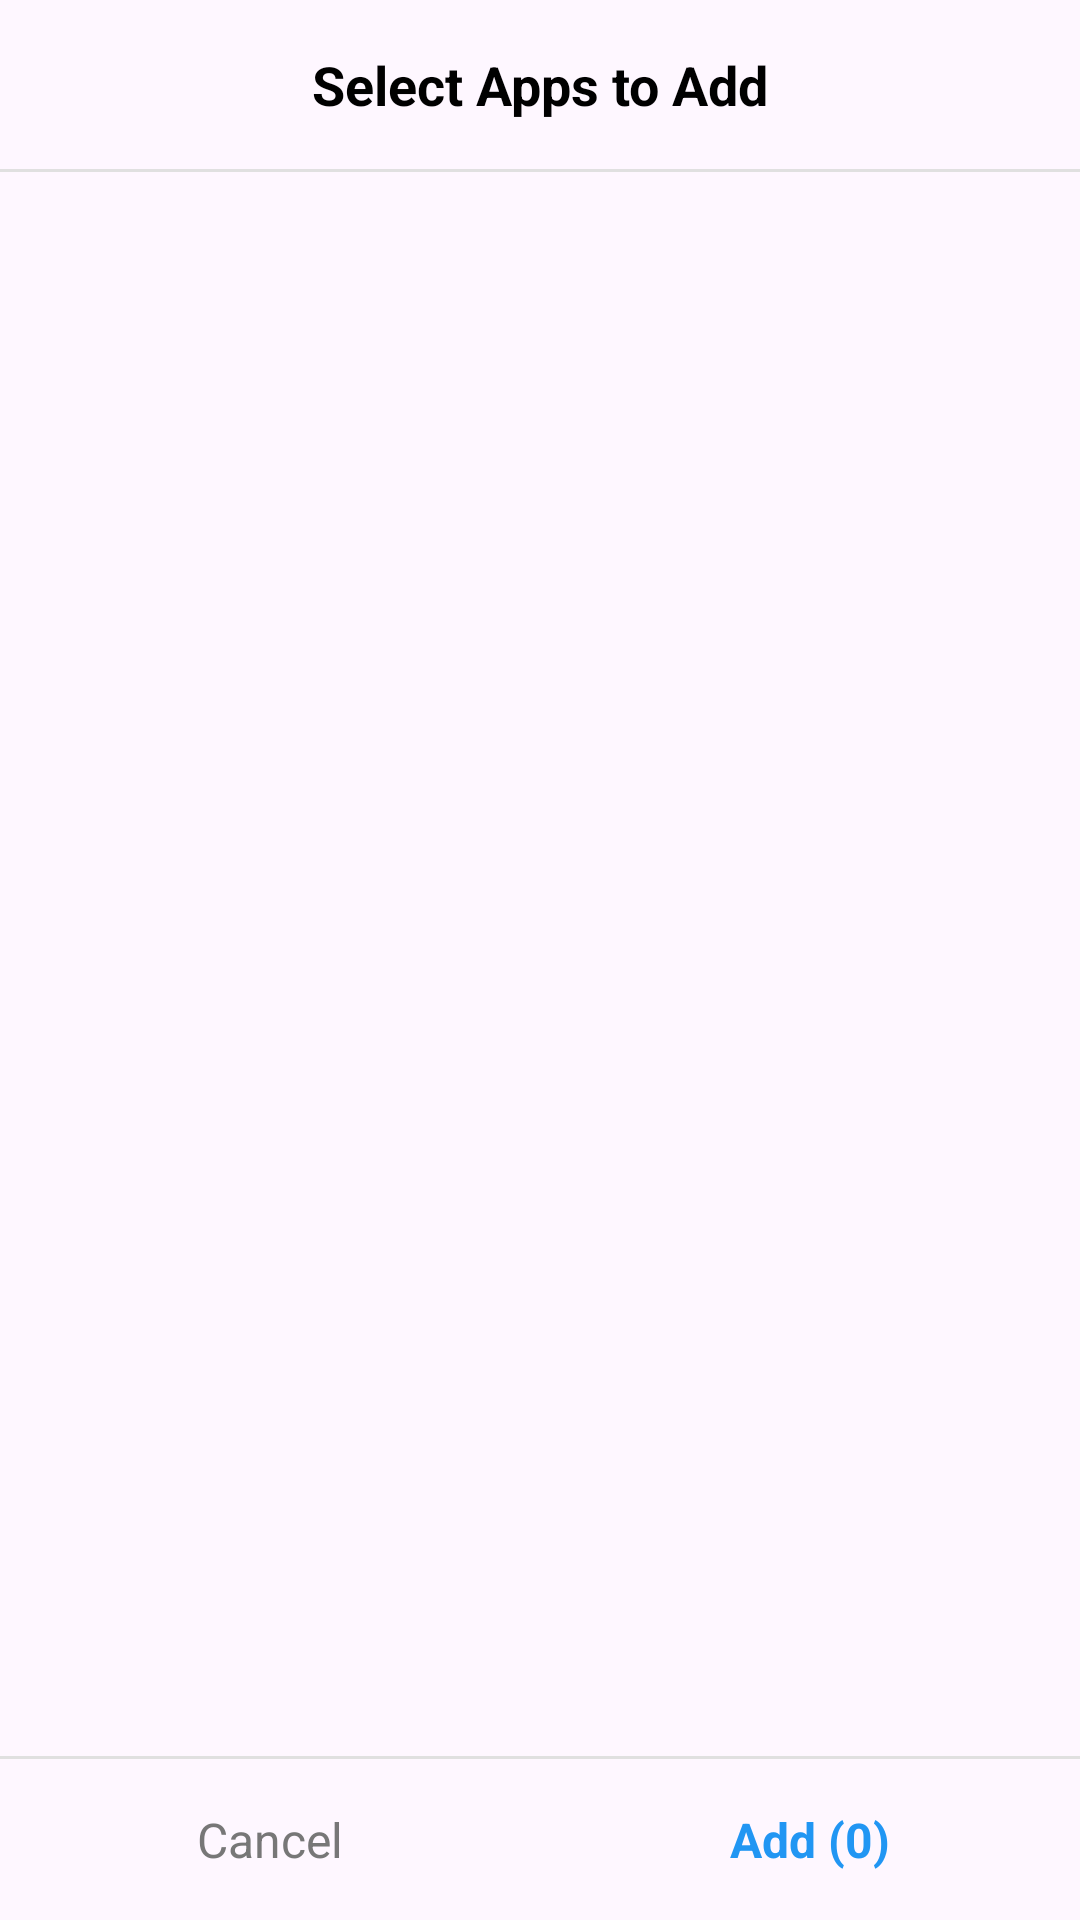

Android layout source for this screen:
<!-- AndroidManifest.xml: application theme Theme.SmartNotificationScheduler -->
<!-- res/layout/dialog_add_apps.xml -->
<?xml version="1.0" encoding="utf-8"?>
<LinearLayout xmlns:android="http://schemas.android.com/apk/res/android"
    android:layout_width="match_parent"
    android:layout_height="match_parent"
    android:orientation="vertical"
    android:background="@drawable/bg_folder_card">

    <TextView
        android:layout_width="match_parent"
        android:layout_height="wrap_content"
        android:text="Select Apps to Add"
        android:textSize="18sp"
        android:textStyle="bold"
        android:textColor="#000000"
        android:padding="16dp"
        android:gravity="center"/>

    <View
        android:layout_width="match_parent"
        android:layout_height="1dp"
        android:background="#E0E0E0"/>

    <androidx.recyclerview.widget.RecyclerView
        android:id="@+id/rvAddApps"
        android:layout_width="match_parent"
        android:layout_height="0dp"
        android:layout_weight="1"
        android:clipToPadding="false"/>

    <View
        android:layout_width="match_parent"
        android:layout_height="1dp"
        android:background="#E0E0E0"/>

    <LinearLayout
        android:layout_width="match_parent"
        android:layout_height="wrap_content"
        android:orientation="horizontal"
        android:weightSum="2">

        <TextView
            android:id="@+id/btnCancel"
            android:layout_width="0dp"
            android:layout_height="wrap_content"
            android:layout_weight="1"
            android:text="Cancel"
            android:textSize="16sp"
            android:textColor="#777777"
            android:gravity="center"
            android:padding="16dp"
            android:background="?attr/selectableItemBackground"/>

        <TextView
            android:id="@+id/btnAddSelected"
            android:layout_width="0dp"
            android:layout_height="wrap_content"
            android:layout_weight="1"
            android:text="Add (0)"
            android:textSize="16sp"
            android:textStyle="bold"
            android:textColor="#2196F3"
            android:gravity="center"
            android:padding="16dp"
            android:background="?attr/selectableItemBackground"/>
    </LinearLayout>

</LinearLayout>
<!-- resources referenced by this layout -->
<resources>
  <style name="Theme.SmartNotificationScheduler" parent="Base.Theme.SmartNotificationScheduler" />
  <style name="Base.Theme.SmartNotificationScheduler" parent="Theme.Material3.DayNight.NoActionBar">
          
          
      </style>
</resources>
